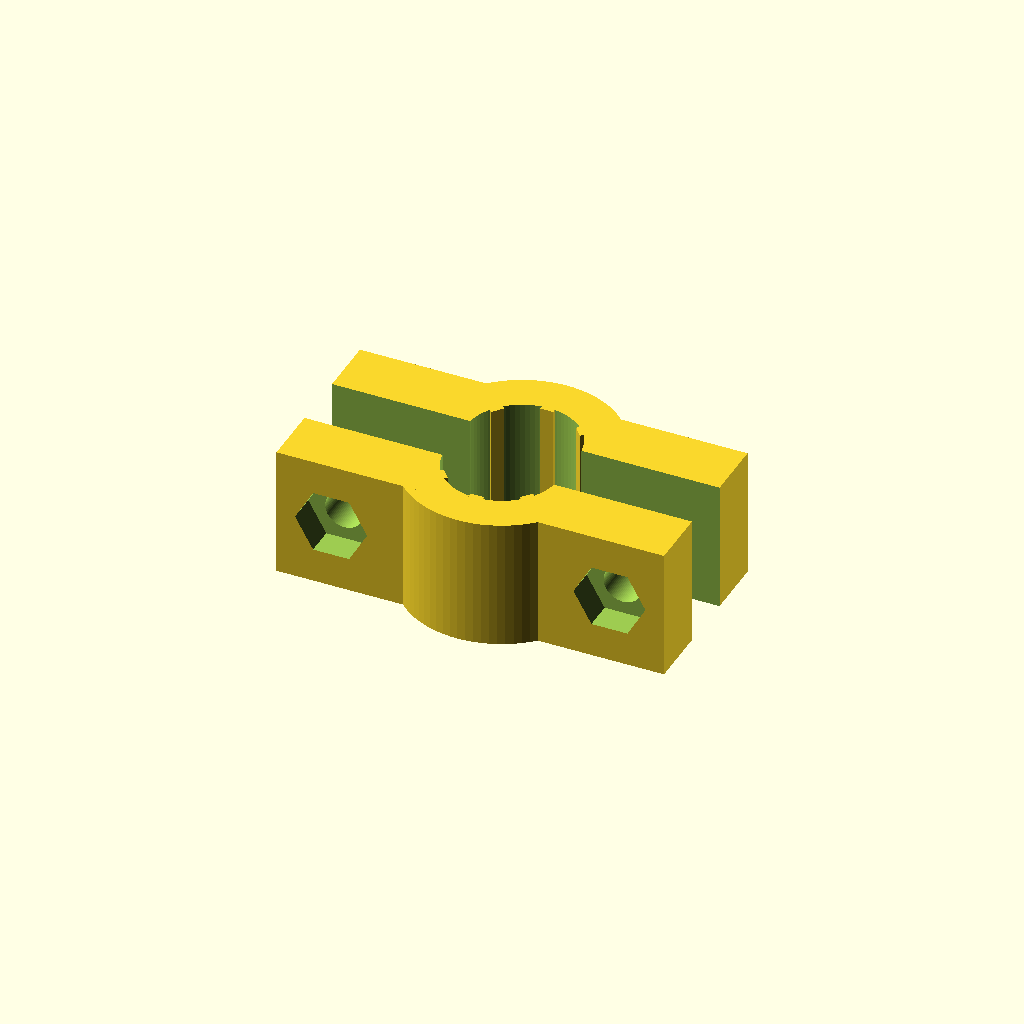
Cell 1 — every parameter at its default value.
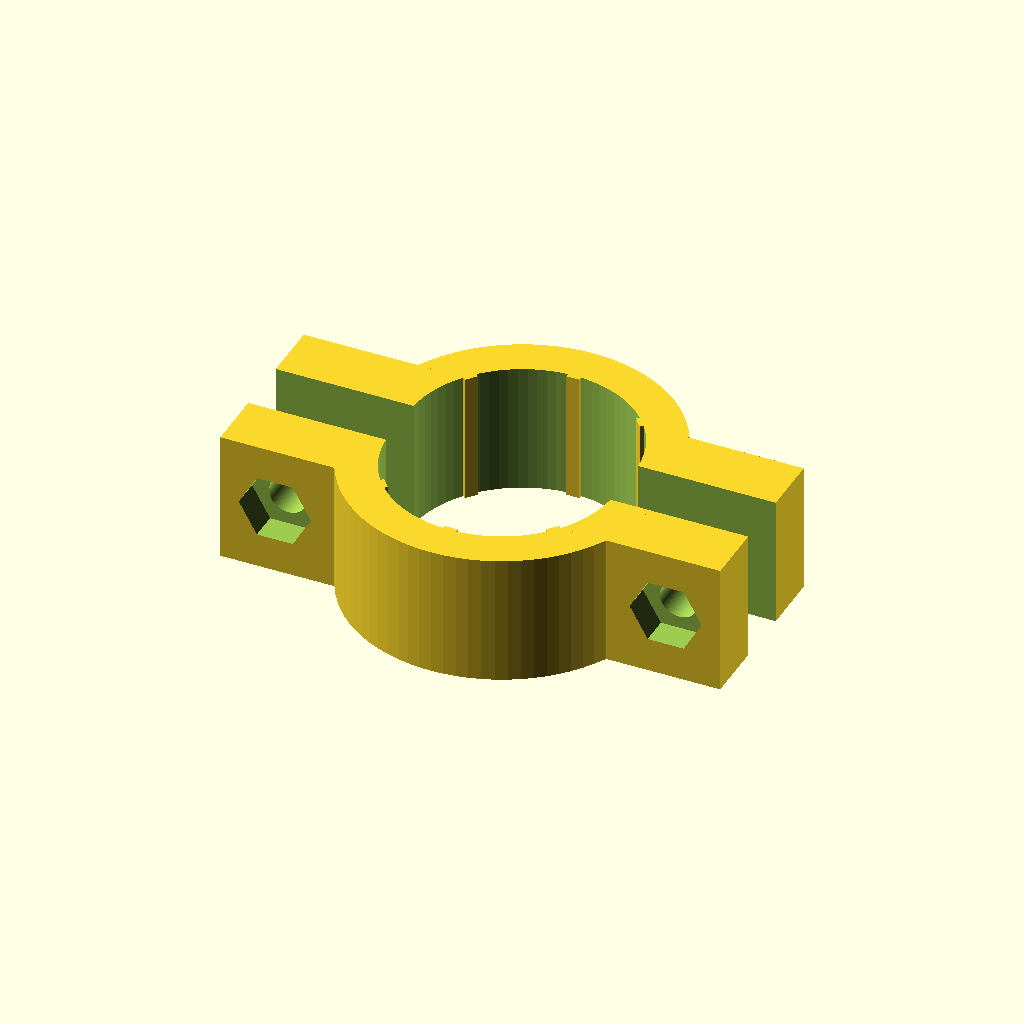
Cell 2: bore = 20.6 (everything else at default).
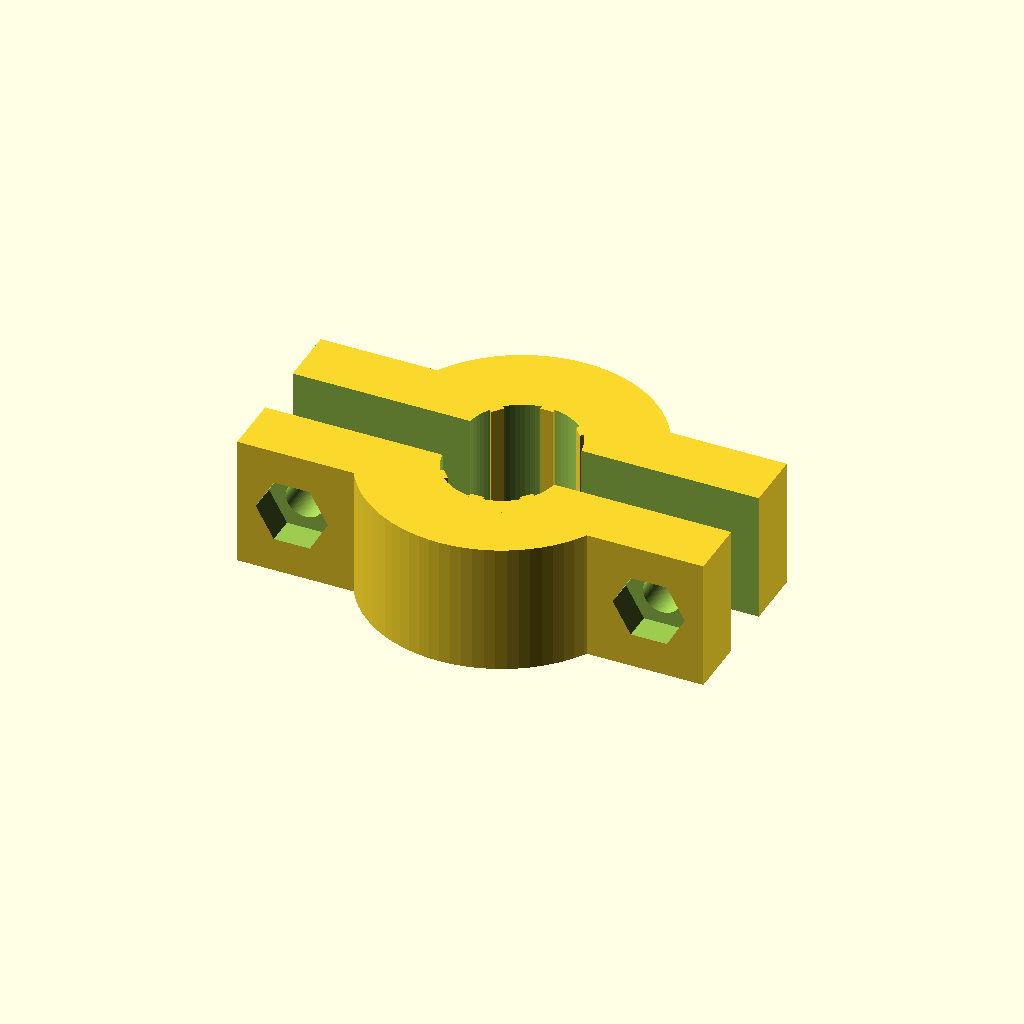
Cell 3: wall = 7.2 (everything else at default).
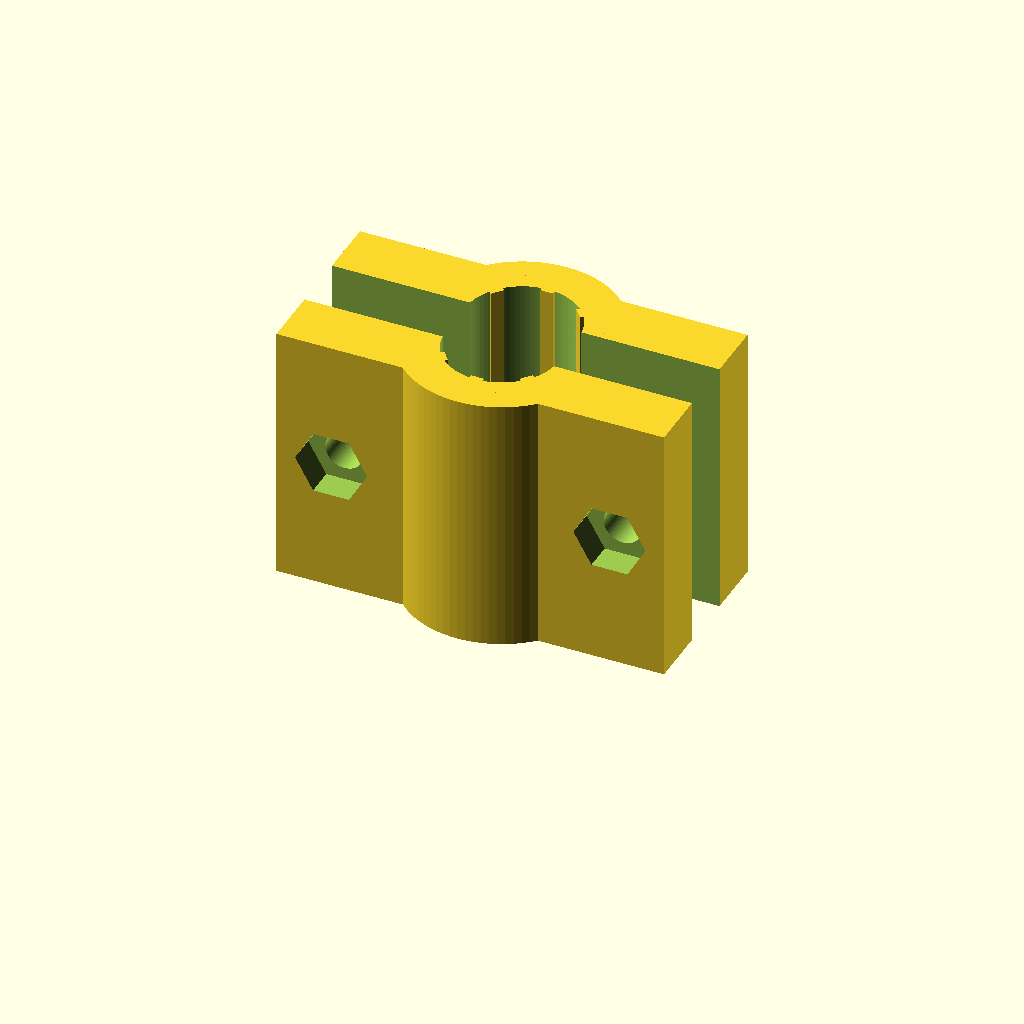
Cell 4: the same model with h = 24.
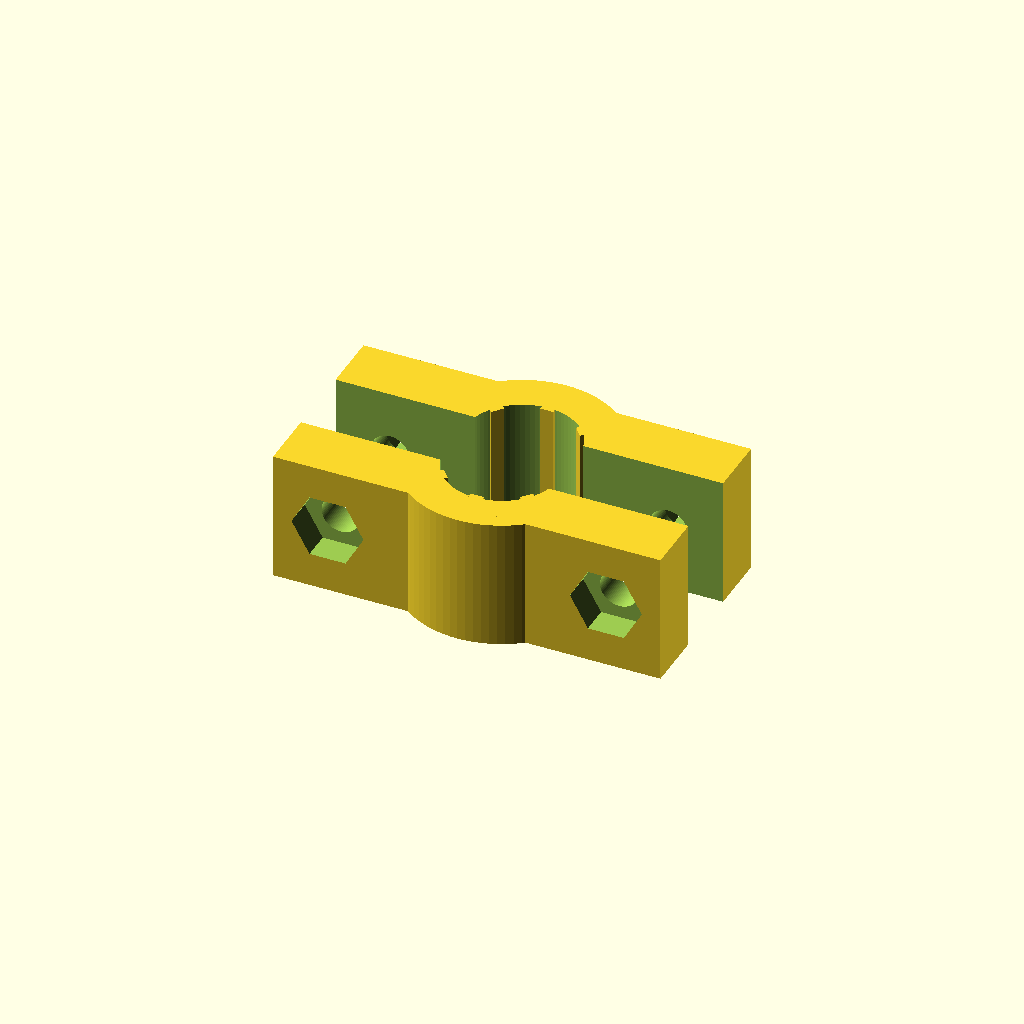
Cell 5: gap = 2.8 (everything else at default).
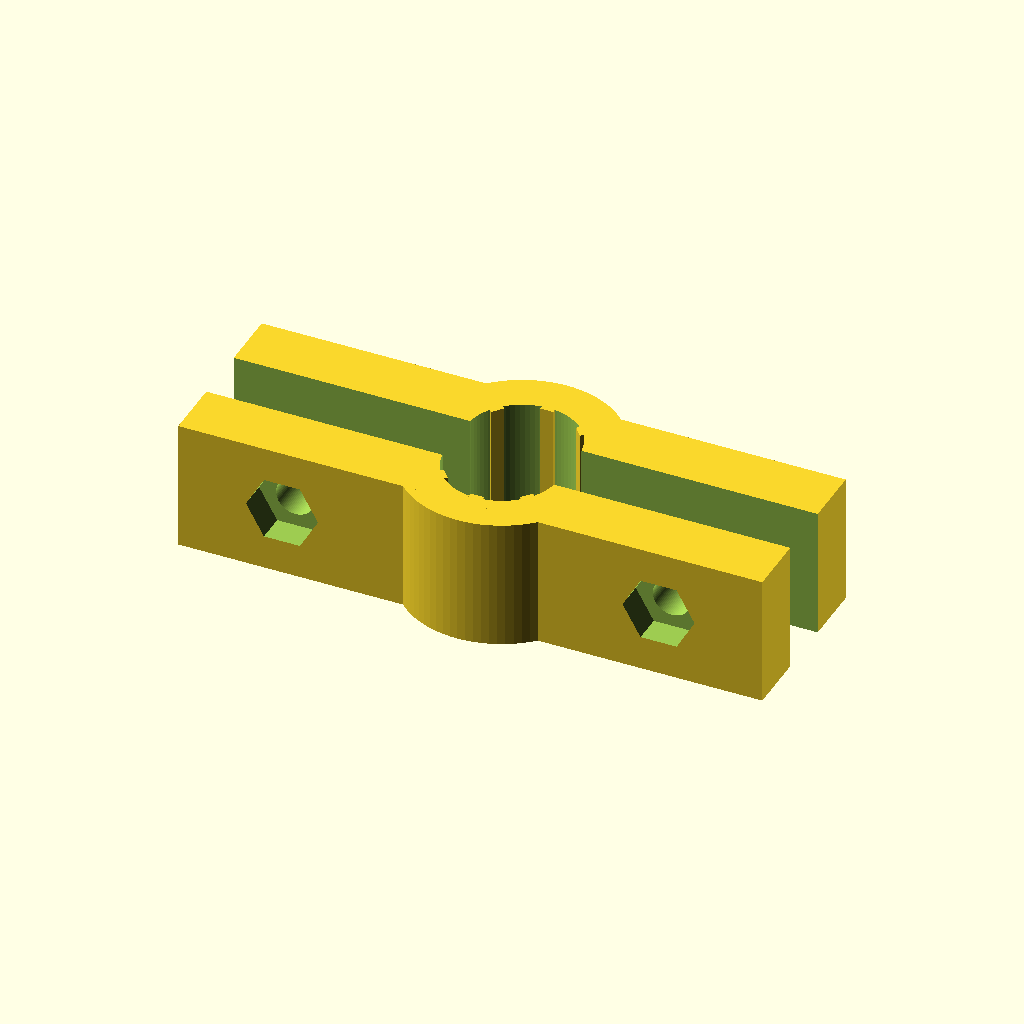
Cell 6: the same model with ear = 18.
One fixed orthographic camera (rotation 55°, 0°, 25°; colour scheme Cornfield) for every cell.
Source of the model, hardware/blind-tilt/wand-clamp-v2.scad:
// FamilyHub blind tilt - wand clamp test v2 (two halves, two screws). Replaces wand-collar-test.
// v1 was a one-piece split ring: the ears pulled together but the ring itself was too stiff to close, so it slid.
// v2 is two half-shells that are pulled straight onto the wand by an M3 screw on each side, so it clamps no matter
// what: fits a wand from about 10.2 to 11.4 mm. Small ribs inside bite into the wand.
// Print: both halves flat as exported, no supports, 0.2 mm layers, 4 walls. Hardware: 2x M3 x 16 screws + 2x M3 nuts.
$fn = 80;
bore = 10.3;        // a touch under the wand so the halves never meet before they grip
wall = 3.6;
h = 12;
gap = 1.4;          // space left between the halves
ear = 9;            // ear length past the ring
earT = 5.5;         // ear thickness (each half)
rib = 0.35;         // grip ribs inside the bore
od = bore + 2 * wall;
ex = od / 2 + ear / 2 - 0.5;      // screw position

module half() {
  difference() {
    union() {
      cylinder(d = od, h = h);
      translate([-(od / 2 + ear), 0, 0]) cube([od + 2 * ear, earT + gap / 2, h]);
    }
    translate([0, 0, -1]) cylinder(d = bore, h = h + 2);
    translate([-50, -50, -1]) cube([100, 50 + gap / 2, h + 2]);                 // keep one half
    for (s = [-1, 1]) translate([s * ex, 0, h / 2]) rotate([-90, 0, 0]) {
      cylinder(d = 3.5, h = 30);                                                // M3 clearance
      translate([0, 0, gap / 2 + earT - 2.6]) cylinder(d = 6.6, h = 5, $fn = 6); // pocket: nut one side, screw head the other
    }
  }
  for (a = [40, 90, 140]) rotate([0, 0, a]) translate([bore / 2 - rib, -0.6, 0]) cube([rib + 0.3, 1.2, h]);   // grip ribs
}
half();
translate([0, -4, 0]) mirror([0, 1, 0]) half();     // second half, laid out next to the first for printing
Customizer parameters (derived from the source; name, type, default, range or options):
bore: number, default 10.3
wall: number, default 3.6
h: number, default 12
gap: number, default 1.4
ear: number, default 9
earT: number, default 5.5
rib: number, default 0.35
